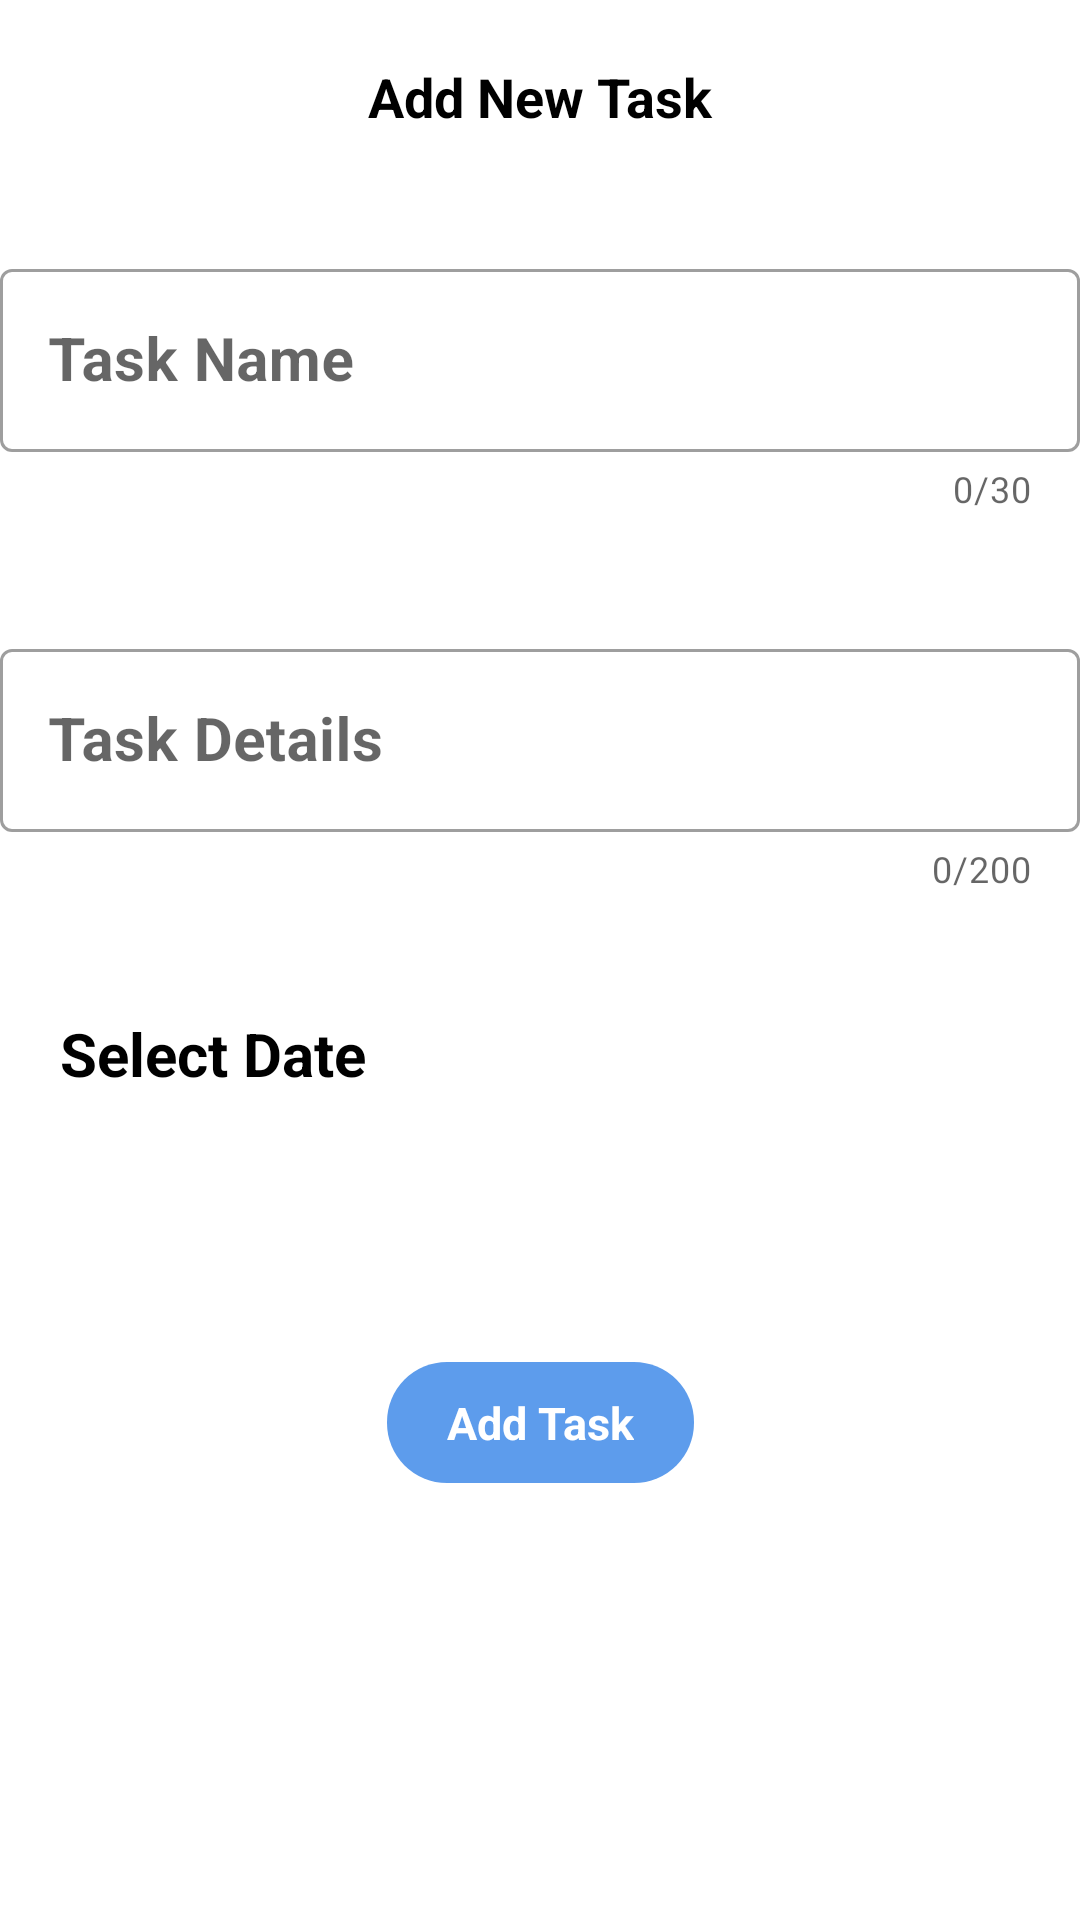

Android layout source for this screen:
<!-- AndroidManifest.xml: application theme Theme.Todo -->
<!-- res/layout/bottom_sheet.xml -->
<?xml version="1.0" encoding="utf-8"?>
<androidx.constraintlayout.widget.ConstraintLayout xmlns:android="http://schemas.android.com/apk/res/android"
    xmlns:app="http://schemas.android.com/apk/res-auto"
    xmlns:tools="http://schemas.android.com/tools"
    android:layout_width="match_parent"
    android:layout_height="match_parent"

    android:background="@color/mainColor_Bottom_Sheet">

    <TextView
        android:id="@+id/Add_Task"
        android:layout_width="wrap_content"
        android:layout_height="wrap_content"
        android:layout_marginTop="20dp"
        android:text="Add New Task"
        android:textColor="@color/add_New_Task_Color"
        android:textSize="18sp"
        android:textStyle="bold"
        app:layout_constraintEnd_toEndOf="parent"
        app:layout_constraintStart_toStartOf="parent"
        app:layout_constraintTop_toTopOf="parent" />


    <com.google.android.material.textfield.TextInputLayout
        android:id="@+id/title_Layout"
        style="@style/Widget.MaterialComponents.TextInputLayout.OutlinedBox"
        android:layout_width="match_parent"
        android:layout_height="wrap_content"
        android:layout_marginTop="40dp"
        android:hint="Task Name"
        app:counterEnabled="true"
        app:counterMaxLength="30"
        app:layout_constraintStart_toStartOf="parent"
        app:layout_constraintTop_toBottomOf="@id/Add_Task">

        <com.google.android.material.textfield.TextInputEditText
            android:id="@+id/task_Title"
            android:layout_width="match_parent"
            android:layout_height="wrap_content"
            android:maxLength="30"
            android:textSize="20sp"
            android:textStyle="bold" />

    </com.google.android.material.textfield.TextInputLayout>


    <com.google.android.material.textfield.TextInputLayout
        android:id="@+id/details_Layout"

        style="@style/Widget.MaterialComponents.TextInputLayout.OutlinedBox"
        android:layout_width="match_parent"
        android:layout_height="wrap_content"
        android:layout_marginTop="40dp"
        android:hint="Task Details"
        app:counterEnabled="true"
        app:counterMaxLength="200"
        app:layout_constraintStart_toStartOf="parent"
        app:layout_constraintTop_toBottomOf="@id/title_Layout">

        <com.google.android.material.textfield.TextInputEditText
            android:id="@+id/task_Details"
            android:layout_width="match_parent"
            android:layout_height="wrap_content"
            android:maxLength="200"
            android:textSize="20sp"
            android:textStyle="bold" />

    </com.google.android.material.textfield.TextInputLayout>

    <TextView
        android:id="@+id/select_Data_Text"
        android:layout_width="wrap_content"
        android:layout_height="wrap_content"
        android:layout_marginStart="10dp"
        android:layout_marginTop="30dp"
        android:padding="10dp"
        android:text="Select Date"
        android:textColor="@color/add_New_Task_Color"
        android:textSize="20sp"
        android:textStyle="bold"
        app:layout_constraintStart_toStartOf="parent"
        app:layout_constraintTop_toBottomOf="@id/details_Layout" />


    <TextView
        android:id="@+id/select_Data"
        android:layout_width="wrap_content"
        android:layout_height="wrap_content"
        android:layout_marginTop="30dp"
        android:fontFamily="sans-serif-medium"
        android:textColor="@color/add_New_Task_Color"
        android:textSize="18sp"
        android:textStyle="bold"
        app:layout_constraintEnd_toEndOf="parent"
        app:layout_constraintStart_toStartOf="parent"
        app:layout_constraintTop_toBottomOf="@id/select_Data_Text"
        tools:text="2021/3/11" />


    <TextView
        android:id="@+id/add_Task_Button"
        android:layout_width="wrap_content"
        android:layout_height="wrap_content"
        android:layout_marginTop="25dp"
        android:layout_marginBottom="20dp"
        android:background="@drawable/rounded_add_task"
        android:paddingHorizontal="20dp"
        android:paddingVertical="10dp"
        android:text="Add Task"
        android:textColor="@color/white"
        android:textSize="15sp"
        android:textStyle="bold"
        app:layout_constraintEnd_toEndOf="parent"
        app:layout_constraintStart_toStartOf="parent"

        app:layout_constraintTop_toBottomOf="@id/select_Data"

        />

</androidx.constraintlayout.widget.ConstraintLayout>
<!-- resources referenced by this layout -->
<resources>
  <color name="add_New_Task_Color">#FF000000</color>
  <color name="mainColor_Bottom_Sheet">#FFFFFFFF</color>
  <color name="white">#FFFFFFFF</color>
  <!-- drawable rounded_add_task (drawable) -->
  <?xml version="1.0" encoding="utf-8"?>
  <shape xmlns:android="http://schemas.android.com/apk/res/android" android:shape="rectangle">
  
      <solid android:color="@color/addTaskColor"/>
      <corners android:radius="20dp"/>
  
  
  
  </shape>
  <style name="Theme.Todo" parent="Theme.MaterialComponents.DayNight.DarkActionBar">
          
          <item name="colorPrimary">@color/colorPrimaryVariant</item>
          <item name="colorPrimaryVariant">@color/colorPrimary</item>
          <item name="colorOnPrimary">@color/white</item>
          
          <item name="colorSecondary">@color/colorPrimary</item>
          <item name="colorSecondaryVariant">@color/colorPrimaryVariant</item>
          <item name="colorOnSecondary">@color/white</item>
          
          <item name="android:statusBarColor" tools:targetApi="l">?attr/colorPrimaryVariant</item>
          
      </style>
  <color name="addTaskColor">#5D9CEC</color>
  <color name="colorPrimaryVariant">#5D9CEC</color>
  <color name="colorPrimary">#194071</color>
</resources>
